Run: headless pygame with SDL's dummy video driver; simulated clock (each Clock.tick advances the game by its frame time, no real sleeping); random seed 0; keys injected as events and as key.get_pressed() state; no mouse input.
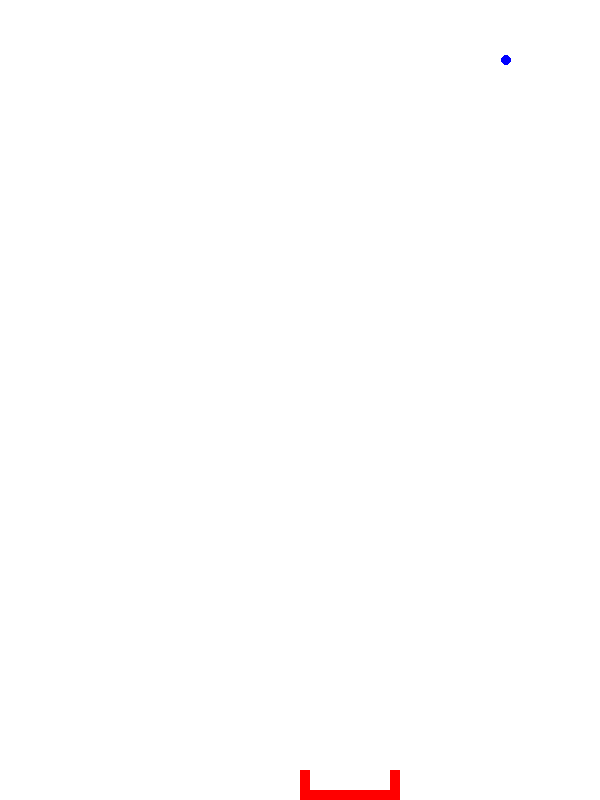
Frame 1 of 4 · flips 1–60 · no input
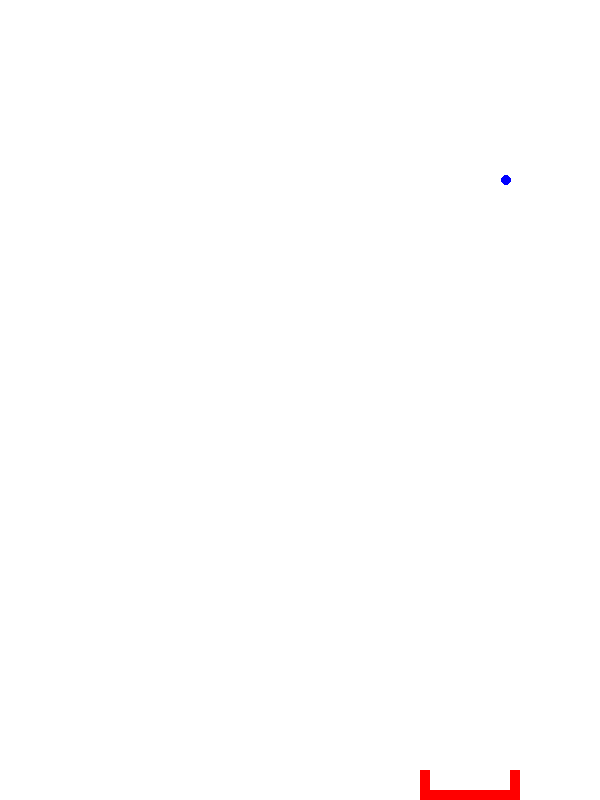
Frame 2 of 4 · flips 61–180 · tapped SPACE, RETURN · held RIGHT (→), D
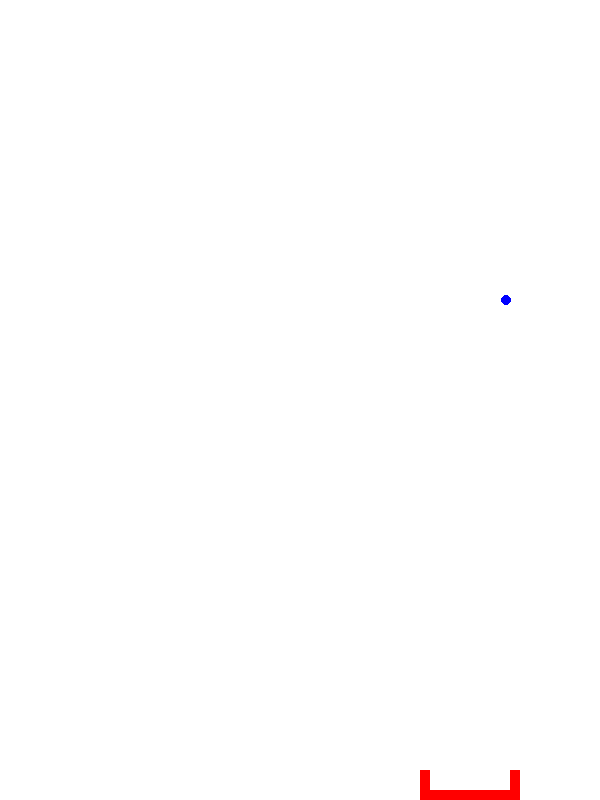
Frame 3 of 4 · flips 181–300 · held DOWN (↓), S
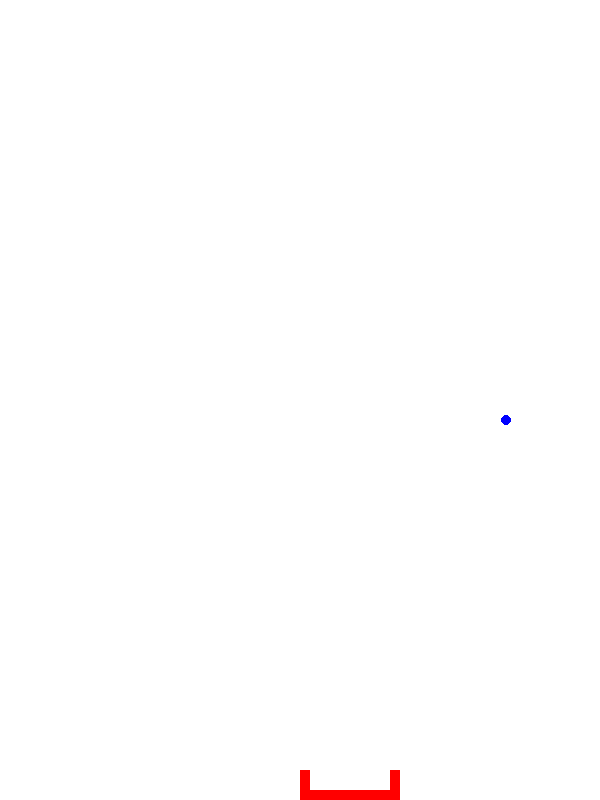
Frame 4 of 4 · flips 301–420 · held LEFT (←), A, UP (↑), W

The pygame program that drew these frames:

#!/usr/bin/env python2
# -*- coding: utf-8 -*-
"""
Created on Mon Jul 17 13:07:47 2017

@author: timothee
"""

import pygame, sys, time, random
from pygame.locals import *


pygame.init()


WINDOWHEIGHT=800
WINDOWWIDTH=600
windowSurface = pygame.display.set_mode((WINDOWWIDTH, WINDOWHEIGHT), 0, 32)
pygame.display.set_caption('Hello world!')

 # set up the colors
BLACK = (0, 0, 0)
WHITE = (255, 255, 255)
RED = (255, 0, 0)
GREEN = (0, 255, 0)
BLUE = (0, 0, 255)

class Basket():
    
    def __init__(self):
        
        HEIGHT_AGENT=30
        THICKNESS_AGENT=10
        WIDTH_AGENT=80
        self.agent=list([pygame.Rect(WINDOWWIDTH/2,WINDOWHEIGHT-HEIGHT_AGENT,THICKNESS_AGENT,HEIGHT_AGENT),
           pygame.Rect(0,WINDOWHEIGHT-THICKNESS_AGENT,WIDTH_AGENT,THICKNESS_AGENT),
           pygame.Rect(0,WINDOWHEIGHT-HEIGHT_AGENT,THICKNESS_AGENT,HEIGHT_AGENT)])
        self.agent[1].left=self.agent[0].right
        self.agent[2].left=self.agent[1].right
        
    def moveLeft(self):
        if self.agent[0].left>0:
            for compound in self.agent:
                compound.move_ip(-1,0)
            
    def moveRight(self):
        if self.agent[2].right<WINDOWWIDTH:
             for compound in self.agent:
                compound.move_ip(1,0)
    def drawBasket(self,windowSurface):
        for compound in self.agent:
            pygame.draw.rect(windowSurface,RED,compound)
            
class FallingObject():
    
    def __init__(self,windowSurface,given_color=BLUE):
        self.color=given_color
        self.verti_pos=0
        self.hori_pos=int(random.random()*WINDOWWIDTH)
        print(int(random.random()*WINDOWWIDTH))
        
    def refresh(self):        
            self.verti_pos+=1      
     
    def drawObject(self,windowSurface):       
            pygame.draw.circle(windowSurface,self.color,(self.hori_pos,self.verti_pos),5)
    
    
        
#define agent
basket=Basket()
test=FallingObject(windowSurface,BLUE)




 # run the game loop
while True:
    # check for the QUIT 
    
    test.refresh()
    if (pygame.key.get_pressed()[pygame.K_LEFT])!=0:
        basket.moveLeft()
    
    if (pygame.key.get_pressed()[pygame.K_RIGHT])!=0:
       basket.moveRight()
    for event in pygame.event.get():
        if event.type == QUIT:
            pygame.quit()
            sys.exit()
            
    
    windowSurface.fill(WHITE)
    test.drawObject(windowSurface)
    basket.drawBasket(windowSurface)
    pygame.display.update()
    
